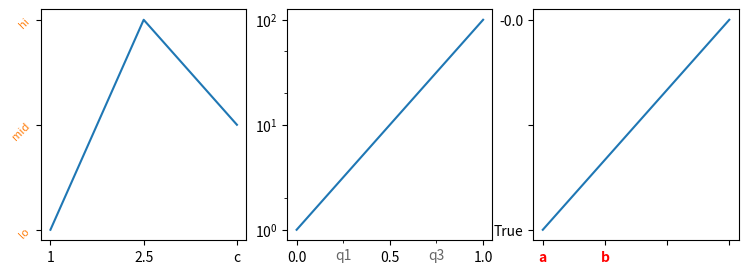

This figure's Python source:
# Written by calculate-plot 0.1.0: this script draws the same figure with Matplotlib 3.11.2.
import locale

import matplotlib.pyplot as plt

# Text is shaped for the language of the locale: this is the one the figure was made with.
try:
    locale.setlocale(locale.LC_CTYPE, "C.UTF-8")
except locale.Error:
    locale.setlocale(locale.LC_CTYPE, "C")

fig, axs = plt.subplots(1, 3, figsize=(9.0, 3.0))
axs[0].plot([0, 1, 2], [0, 1, 0.5])
axs[0].set_xticks([0, 1, 2], labels=[1, 2.5, 'c'])
axs[0].set_yticks([0, 0.5, 1], ['lo', 'mid', 'hi'], rotation=45, color='C1', fontsize=8)
axs[1].plot([0, 1], [1, 100])
axs[1].set_yscale('log')
axs[1].set_xticks([0, 0.5, 1])
axs[1].set_xticks([0.25, 0.75], labels=['q1', 'q3'], minor=True, color='0.4', fontstyle='italic')
axs[1].set_yticks([2, 20, 50], minor=True)
axs[2].plot([0, 3], [0, 3])
axs[2].set_xticks([0, 1], labels=['a', 'b'], color='red', fontweight='bold')
axs[2].set_xticks([0, 1, 2, 3])
axs[2].set_yticks([0, 1.5, 3], labels=[True, None, -0.0])

if __name__ == "__main__":
    plt.show()
